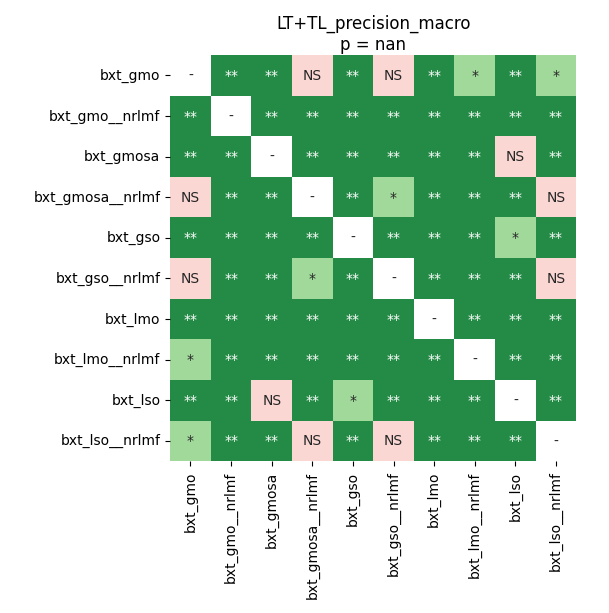

The file beside this chart, header and first rows:
	bxt_gmo	bxt_gmo__nrlmf	bxt_gmosa	bxt_gmosa__nrlmf	bxt_gso	bxt_gso__nrlmf	bxt_lmo	bxt_lmo__nrlmf	bxt_lso	bxt_lso__nrlmf
bxt_gmo	1.0	0.009766	0.009766	0.1015	0.009766	0.7422	0.009766	0.01803	0.009766	0.01803
bxt_gmo__nrlmf	0.009766	1.0	0.009766	0.009766	0.009766	0.009766	0.009766	0.009766	0.009766	0.009766
bxt_gmosa	0.009766	0.009766	1.0	0.009766	0.009766	0.009766	0.009766	0.009766	0.7422	0.009766
bxt_gmosa__nrlmf	0.1015	0.009766	0.009766	1.0	0.009766	0.02799	0.009766	0.009766	0.009766	0.2044
bxt_gso	0.009766	0.009766	0.009766	0.009766	1.0	0.009766	0.009766	0.009766	0.01803	0.009766
bxt_gso__nrlmf	0.7422	0.009766	0.009766	0.02799	0.009766	1.0	0.009766	0.009766	0.009766	0.1172
bxt_lmo	0.009766	0.009766	0.009766	0.009766	0.009766	0.009766	1.0	0.009766	0.009766	0.009766
bxt_lmo__nrlmf	0.01803	0.009766	0.009766	0.009766	0.009766	0.009766	0.009766	1.0	0.009766	0.009766
bxt_lso	0.009766	0.009766	0.7422	0.009766	0.01803	0.009766	0.009766	0.009766	1.0	0.009766
bxt_lso__nrlmf	0.01803	0.009766	0.009766	0.2044	0.009766	0.1172	0.009766	0.009766	0.009766	1.0
